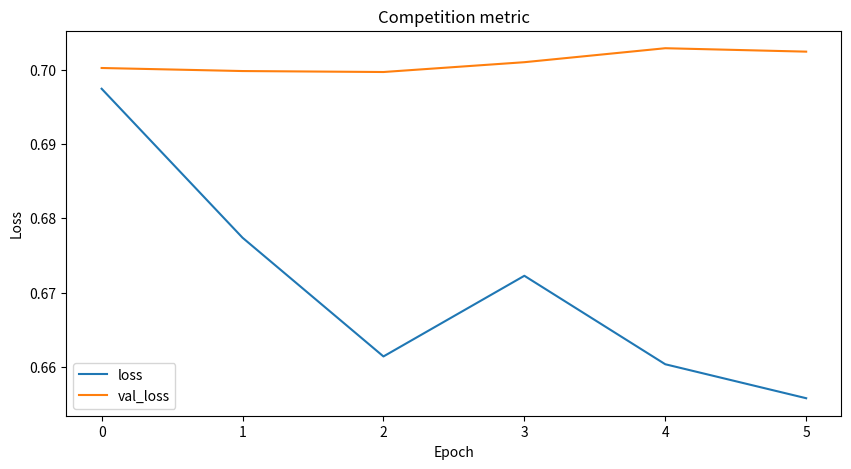

Python code for this plot:
import matplotlib.pyplot as plt

plt.figure(figsize=(10,5))
plt.plot([0.69742, 0.67738, 0.66141, 0.67226, 0.66036, 0.65579], c='C0', label='loss')
plt.plot([0.70021, 0.69980, 0.69967, 0.70099, 0.70287, 0.70241], c='C1', label='val_loss')
plt.title('Competition metric')
plt.xlabel('Epoch')
plt.ylabel('Loss')
plt.legend()
plt.show()